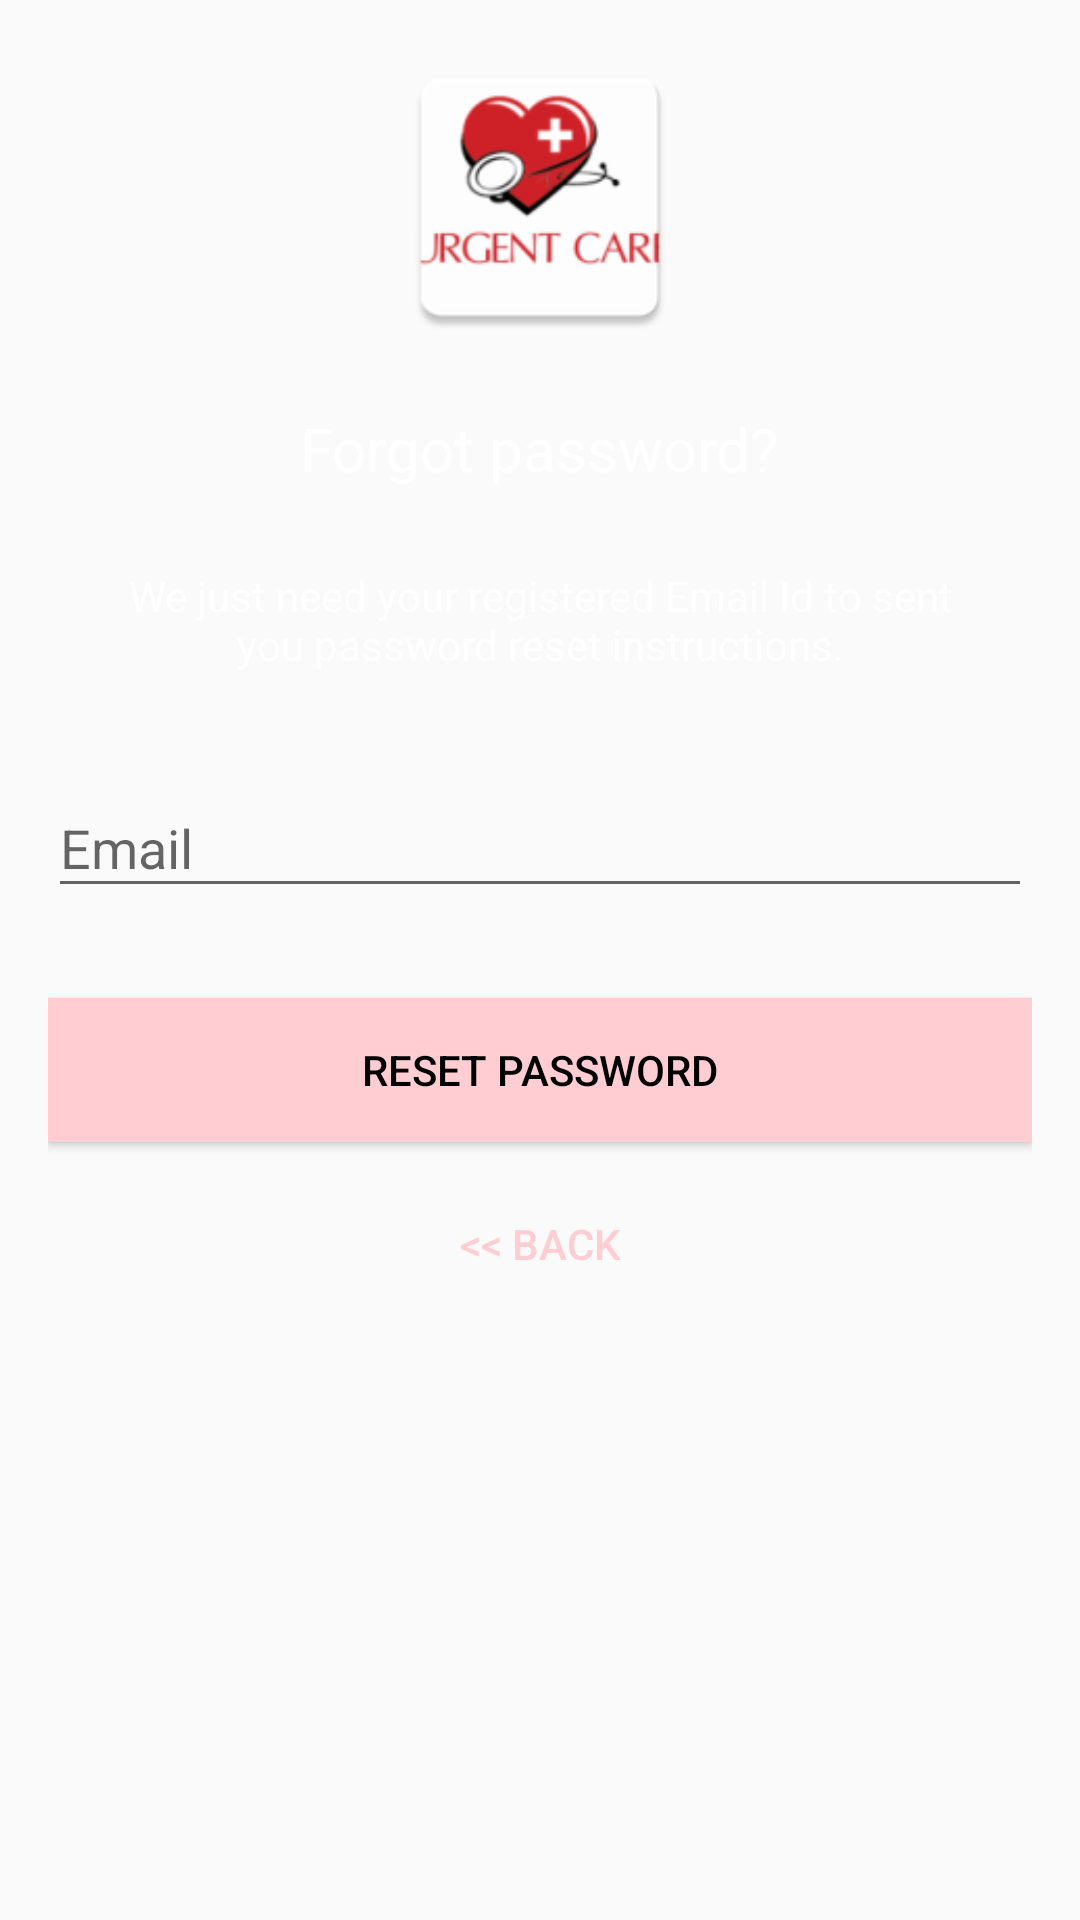

Produce the Android XML layout that renders to this screen, including the resource entries it uses.
<!-- AndroidManifest.xml: application theme MyMaterialTheme -->
<!-- res/layout/activity_reset_password.xml -->
<?xml version="1.0" encoding="utf-8"?>
<android.support.constraint.ConstraintLayout xmlns:android="http://schemas.android.com/apk/res/android"
    xmlns:app="http://schemas.android.com/apk/res-auto"
    xmlns:tools="http://schemas.android.com/tools"
    android:layout_width="match_parent"
    android:layout_height="match_parent"
    android:fitsSystemWindows="true"
    tools:context=".ResetPasswordActivity">

    <LinearLayout
        android:layout_width="fill_parent"
        android:layout_height="wrap_content"
        android:layout_marginTop="30dp"
        android:gravity="center"
        android:orientation="vertical"
        android:padding="@dimen/activity_horizontal_margin">


        <ImageView
            android:layout_width="@dimen/logo_w_h"
            android:layout_height="@dimen/logo_w_h"
            android:layout_gravity="center_horizontal"
            android:layout_marginBottom="10dp"
            android:src="@mipmap/ic_launcher" />

        <TextView
            android:layout_width="wrap_content"
            android:layout_height="wrap_content"
            android:layout_gravity="center_horizontal"
            android:padding="10dp"
            android:text="@string/lbl_forgot_password"
            android:textColor="@android:color/white"
            android:textSize="20dp" />

        <TextView
            android:layout_width="wrap_content"
            android:layout_height="wrap_content"
            android:layout_marginBottom="10dp"
            android:gravity="center_horizontal"
            android:padding="@dimen/activity_horizontal_margin"
            android:text="@string/forgot_password_msg"
            android:textColor="@android:color/white"
            android:textSize="14dp" />

        <android.support.design.widget.TextInputLayout
            android:layout_width="match_parent"
            android:layout_height="wrap_content">

            <EditText
                android:id="@+id/email"
                android:layout_width="match_parent"
                android:layout_height="wrap_content"
                android:layout_marginBottom="10dp"
                android:layout_marginTop="20dp"
                android:hint="@string/hint_email"
                android:inputType="textEmailAddress"
                android:textColor="@android:color/white"
                android:textColorHint="@android:color/white" />
        </android.support.design.widget.TextInputLayout>

        

        <Button
            android:id="@+id/btn_reset_password"
            android:layout_width="fill_parent"
            android:layout_height="wrap_content"
            android:layout_marginTop="20dip"
            android:background="@color/colorAccent"
            android:text="@string/btn_reset_password"
            android:textColor="@android:color/black" />

        <Button
            android:id="@+id/btn_back"
            android:layout_width="wrap_content"
            android:layout_height="wrap_content"
            android:layout_marginTop="10dp"
            android:background="@null"
            android:text="@string/btn_back"
            android:textColor="@color/colorAccent" />

    </LinearLayout>

    <ProgressBar
        android:id="@+id/progressBar"
        android:layout_width="30dp"
        android:layout_height="30dp"
        android:layout_gravity="center|bottom"
        android:layout_marginBottom="20dp"
        android:visibility="gone" />

</android.support.constraint.ConstraintLayout>
<!-- resources referenced by this layout -->
<resources>
  <color name="colorAccent">#FFCDD2</color>
  <dimen name="activity_horizontal_margin">16dp</dimen>
  <dimen name="logo_w_h">100dp</dimen>
  <!-- mipmap ic_launcher: png bitmap (mipmap-hdpi, 3644 bytes) -->
  <string name="btn_back">&lt;&lt; Back</string>
  <string name="btn_reset_password">Reset Password</string>
  <string name="forgot_password_msg">We just need your registered Email Id to sent you password reset instructions.</string>
  <string name="hint_email">Email</string>
  <string name="lbl_forgot_password">Forgot password?</string>
  <style name="MyMaterialTheme" parent="MyMaterialTheme.Base">
  
      </style>
  <style name="MyMaterialTheme.Base" parent="Theme.AppCompat.Light.DarkActionBar">
          <item name="windowNoTitle">true</item>
          <item name="windowActionBar">false</item>
          <item name="colorPrimary">@color/colorPrimary</item>
          <item name="colorPrimaryDark">@color/colorPrimaryDark</item>
          <item name="colorAccent">@color/colorAccent</item>
      </style>
  <color name="colorPrimary">#F44336</color>
  <color name="colorPrimaryDark">#D32F2F</color>
</resources>
